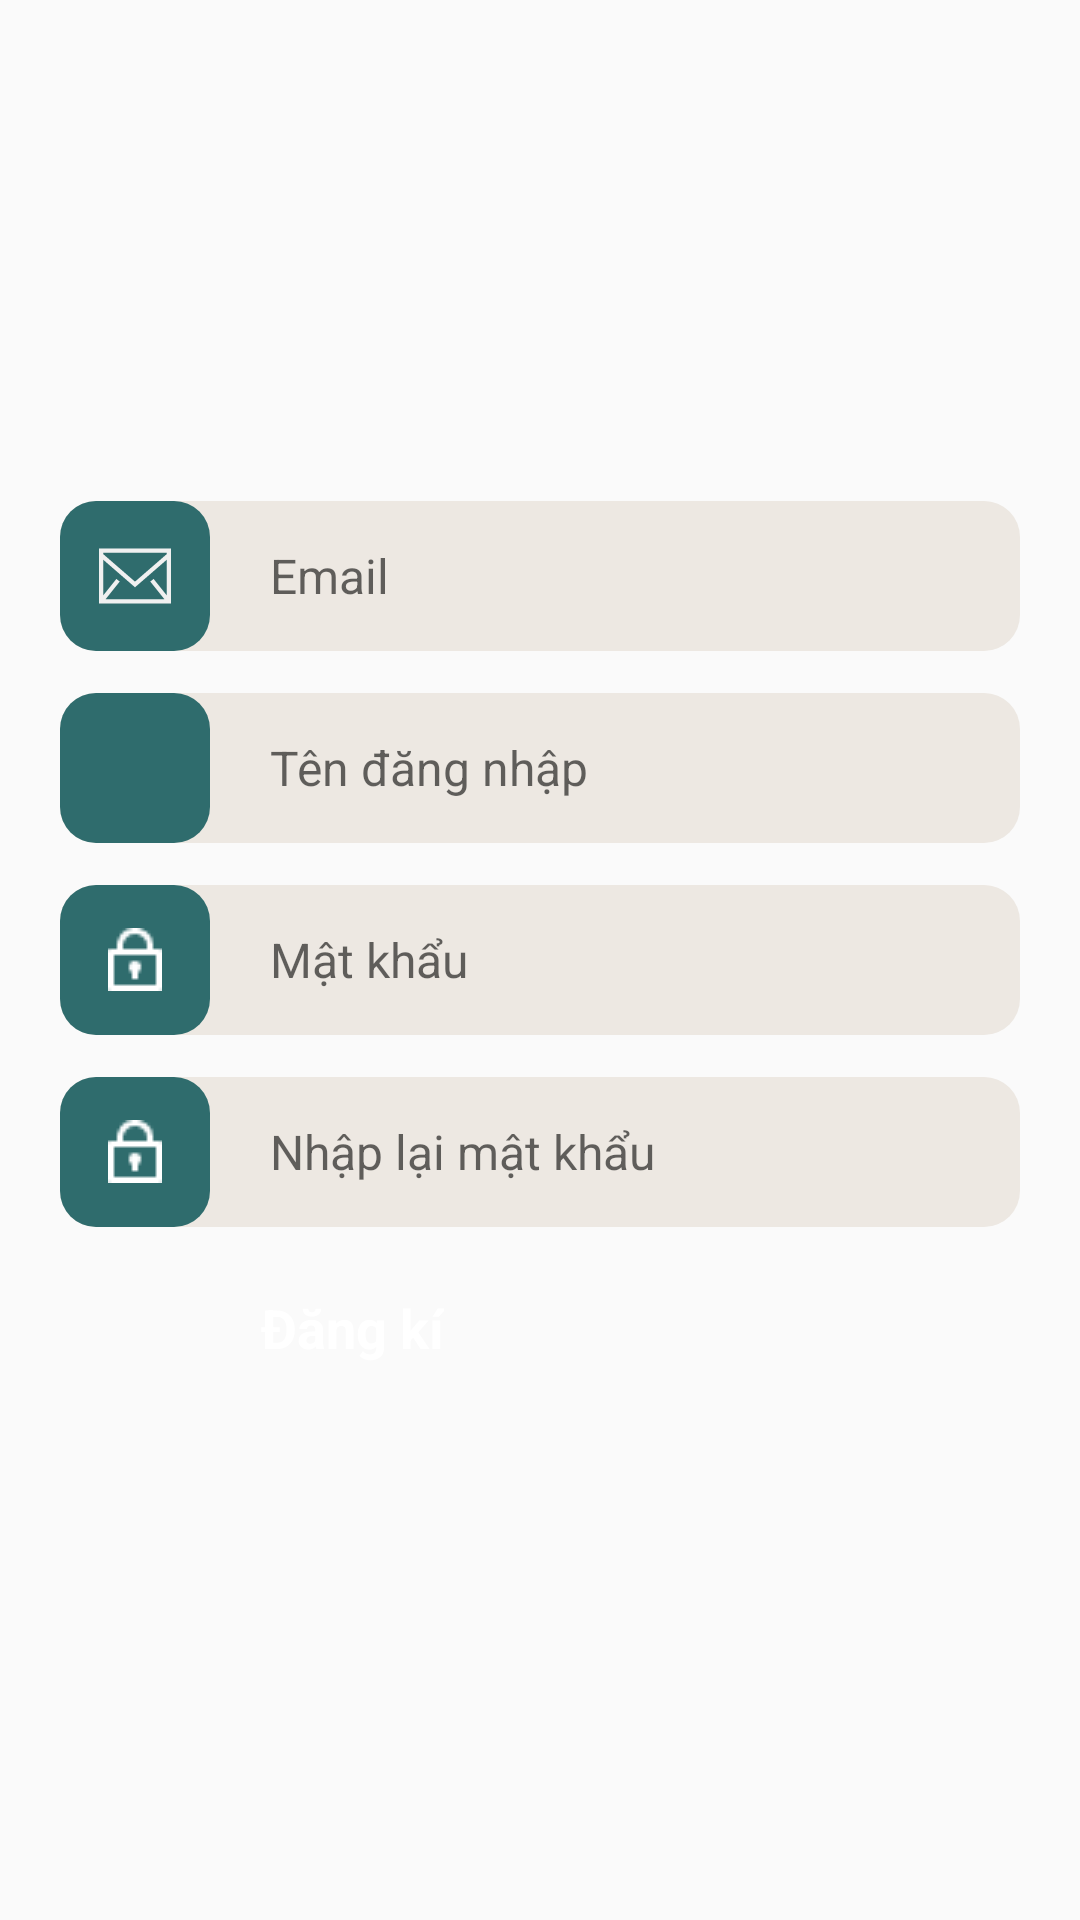

Here is an Android app screen rendered from its layout file. Give the layout XML and the strings, colors and styles it references.
<!-- AndroidManifest.xml: application theme AppTheme -->
<!-- res/layout/fragment_sign_up_step1.xml -->
<?xml version="1.0" encoding="utf-8"?>
<RelativeLayout xmlns:android="http://schemas.android.com/apk/res/android"
    xmlns:tools="http://schemas.android.com/tools"
    android:layout_width="match_parent"
    android:layout_height="wrap_content"
    android:gravity="center"
    tools:context=".fragments.SignUpStep1Fragment">

    <RelativeLayout
        android:layout_width="wrap_content"
        android:layout_height="wrap_content">

        <View
            android:layout_width="320dp"
            android:layout_height="50dp"
            android:background="@drawable/rectangle_1_shape" />

        <View
            android:layout_width="50dp"
            android:layout_height="50dp"
            android:background="@drawable/rectangle_4_shape" />


        <EditText
            android:id="@+id/sign_up_email_input"
            android:textSize="16sp"
            android:textColor="@color/re_enter_password_color"
            android:layout_marginStart="50dp"
            android:paddingStart="20dp"
            android:ems="14"
            android:inputType="textEmailAddress"
            android:layout_marginTop="6dp"
            android:layout_width="wrap_content"
            android:layout_height="wrap_content"
            android:hint="@string/email"
            android:background="@drawable/no_underline_edittext"
            />

        <RelativeLayout
            android:layout_width="50dp"
            android:layout_height="50dp">

            <ImageView
                android:layout_width="wrap_content"
                android:layout_height="wrap_content"
                android:layout_centerInParent="true"
                android:src="@drawable/email" />

        </RelativeLayout>

    </RelativeLayout>

    <RelativeLayout
        android:layout_width="wrap_content"
        android:layout_height="wrap_content"
        android:layout_marginTop="64dp">

        <View
            android:id="@+id/rectangle_1"
            android:layout_width="320dp"
            android:layout_height="50dp"
            android:background="@drawable/rectangle_1_shape" />

        <View
            android:id="@+id/rectangle_3"
            android:layout_width="50dp"
            android:layout_height="50dp"
            android:background="@drawable/rectangle_3_shape" />

        <RelativeLayout
            android:id="@+id/usericon"
            android:layout_width="50dp"
            android:layout_height="50dp"
            >

            <ImageView
                android:id="@+id/vector_ek1"
                android:layout_width="wrap_content"
                android:layout_height="wrap_content"
                android:layout_centerInParent="true"
                android:src="@drawable/human" />

        </RelativeLayout>


        <EditText
            android:id="@+id/sign_up_username_input"
            android:layout_width="wrap_content"
            android:layout_height="wrap_content"
            android:layout_marginLeft="50dp"
            android:paddingLeft="20dp"
            android:layout_marginTop="6dp"
            android:maxLength="20"
            android:ems="14"
            android:hint="@string/username_string"
            android:textColor="@color/username_color"
            android:textSize="16sp"
            android:background="@drawable/no_underline_edittext"/>
    </RelativeLayout>



    <RelativeLayout
        android:layout_width="wrap_content"
        android:layout_height="wrap_content"
        android:layout_marginTop="128dp">

        <ImageView
            android:id="@+id/rectangle_2"
            android:layout_width="320dp"
            android:layout_height="50dp"
            android:src="@drawable/rectangle_1_shape" />

        <View
            android:id="@+id/rectangle_4"
            android:layout_width="50dp"
            android:layout_height="50dp"
            android:background="@drawable/rectangle_4_shape" />

        <RelativeLayout
            android:id="@+id/passwordicon"
            android:layout_width="50dp"
            android:layout_height="50dp">

            <ImageView
                android:id="@+id/vector"
                android:layout_width="wrap_content"
                android:layout_height="wrap_content"
                android:layout_centerInParent="true"
                android:src="@drawable/lock" />

        </RelativeLayout>

        <EditText
            android:id="@+id/sign_up_password_input"
            android:layout_width="wrap_content"
            android:layout_height="wrap_content"
            android:layout_marginLeft="50dp"
            android:paddingLeft="20dp"
            android:ems="14"
            android:inputType="textPassword"
            android:layout_marginTop="6dp"
            android:hint="@string/password_string"
            android:textColor="@color/username_color"
            android:textSize="16sp"
            android:background="@drawable/no_underline_edittext"/>
    </RelativeLayout>


    <RelativeLayout
        android:layout_width="wrap_content"
        android:layout_height="wrap_content"
        android:layout_marginTop="192dp">

        <View
            android:id="@+id/rectangle_11"
            android:layout_width="320dp"
            android:layout_height="50dp"
            android:background="@drawable/rectangle_1_shape" />

        <View
            android:id="@+id/rectangle_44"
            android:layout_width="50dp"
            android:layout_height="50dp"
            android:background="@drawable/rectangle_4_shape" />


        <EditText android:id="@+id/sign_up_re_enter_password"
            android:textSize="16sp"
            android:textColor="@color/re_enter_password_color"
            android:layout_marginLeft="50dp"
            android:paddingLeft="20dp"
            android:ems="14"
            android:inputType="textPassword"
            android:layout_marginTop="6dp"
            android:layout_width="wrap_content"
            android:layout_height="wrap_content"
            android:hint="@string/re_enter_password_string"
            android:background="@drawable/no_underline_edittext"
            />

        <RelativeLayout
            android:id="@+id/passwordicon1"
            android:layout_width="50dp"
            android:layout_height="50dp">

            <ImageView
                android:id="@+id/vector1"
                android:layout_width="wrap_content"
                android:layout_height="wrap_content"
                android:layout_centerInParent="true"
                android:src="@drawable/lock" />

        </RelativeLayout>

    </RelativeLayout>

    <RelativeLayout
        android:id="@+id/login"
        android:layout_width="wrap_content"
        android:layout_height="wrap_content"
        android:gravity="center"
        android:layout_marginTop="256dp">

        <RelativeLayout
            android:layout_width="wrap_content"
            android:layout_height="wrap_content">

            <Button
                android:id="@+id/sign_up_button"
                android:layout_width="195dp"
                android:layout_height="37dp"
                android:layout_centerHorizontal="true"
                android:alpha="0"
                />

            <ImageView
                android:id="@+id/rectangle_6"
                android:layout_width="wrap_content"
                android:layout_height="50dp"
                android:src="@drawable/rectangle_6" />

            <TextView
                android:id="@+id/log_in"
                android:layout_width="wrap_content"
                android:layout_height="35dp"
                android:layout_centerInParent="true"
                android:text="@string/sign_up_string"
                android:textColor="@color/log_in_color"
                android:textSize="18sp"
                android:textStyle="bold" />
        </RelativeLayout>

    </RelativeLayout>

</RelativeLayout>
<!-- resources referenced by this layout -->
<resources>
  <color name="log_in_color">#FFFFFF</color>
  <color name="re_enter_password_color">#A09D98</color>
  <color name="username_color">#A09D98</color>
  <!-- drawable email (drawable) -->
  <vector android:height="24dp" android:viewportHeight="1920"
      android:viewportWidth="1920" android:width="24dp" xmlns:android="http://schemas.android.com/apk/res/android">
      <path android:fillColor="#f0f0f0" android:fillType="evenOdd"
          android:pathData="M0,1694.2h1920V226H0v1468.2ZM112.9,376.7V338.9H1807.1v37.7L960,1111.2l-847.1,-734.6ZM1807.1,526.2v950.5l-351.1,-438.9 -88.3,70.5 378.4,473H174l378.4,-473 -88.3,-70.5 -351.1,438.9V526.2L960,1260.8l847.1,-734.6Z"
          android:strokeColor="#ffffff" android:strokeWidth="1"/>
  </vector>
  <!-- drawable lock: png bitmap (drawable, 294 bytes) -->
  <!-- drawable no_underline_edittext (drawable) -->
  <?xml version="1.0" encoding="utf-8"?>
  <shape xmlns:android="http://schemas.android.com/apk/res/android">
      <solid android:color="@android:color/transparent" />
      <stroke android:width="0dp" />
      <padding android:left="8dp"
          android:top="8dp"
          android:right="8dp"
          android:bottom="8dp" />
  </shape>
  <!-- drawable rectangle_1_shape (drawable-nodpi) -->
  <?xml version="1.0" encoding="utf-8"?>
  <shape xmlns:android="http://schemas.android.com/apk/res/android"
  	android:shape="rectangle" >
  	<corners android:radius="12dp" />
  	<solid android:color="@color/rectangle_1_color" />
  </shape>
  <!-- drawable rectangle_3_shape (drawable-nodpi) -->
  <?xml version="1.0" encoding="utf-8"?>
  <shape xmlns:android="http://schemas.android.com/apk/res/android"
  	android:shape="rectangle" >
  	<corners android:radius="12dp" />
  	<solid android:color="@color/sign_up_ek1_color" />
  </shape>
  <!-- drawable rectangle_4_shape (drawable-nodpi) -->
  <?xml version="1.0" encoding="utf-8"?>
  <shape xmlns:android="http://schemas.android.com/apk/res/android"
  	android:shape="rectangle" >
  	<corners android:radius="12dp" />
  	<solid android:color="@color/sign_up_ek1_color" />
  </shape>
  <string name="email">Email</string>
  <string name="password_string">Mật khẩu</string>
  <string name="re_enter_password_string">Nhập lại mật khẩu</string>
  <string name="sign_up_string">Đăng kí</string>
  <string name="username_string">Tên đăng nhập</string>
  <style name="AppTheme" parent="Theme.AppCompat.Light.NoActionBar">
  		<item name="colorPrimary">@color/colorPrimary</item>
  		<item name="colorPrimaryDark">@color/colorPrimaryDark</item>
  		<item name="colorAccent">@color/colorAccent</item>
  		<item name="android:statusBarColor">@color/black</item>
  		<item name="android:textViewStyle">@style/RobotoTextViewStyle</item>
  		<item name="buttonStyle">@style/RobotoButtonStyle</item>
  	</style>
  <color name="rectangle_1_color">#EDE8E2</color>
  <color name="sign_up_ek1_color">#2F6C6D</color>
  <color name="colorPrimary">#008577</color>
  <color name="colorPrimaryDark">#00574B</color>
  <color name="colorAccent">#D81B60</color>
  <color name="black">#FF000000</color>
  <style name="RobotoTextViewStyle" parent="android:Widget.TextView">
  		<item name="android:fontFamily">sans-serif</item>
  	</style>
  <style name="RobotoButtonStyle" parent="android:Widget.Holo.Button">
  		<item name="android:fontFamily">sans-serif</item>
  	</style>
</resources>
